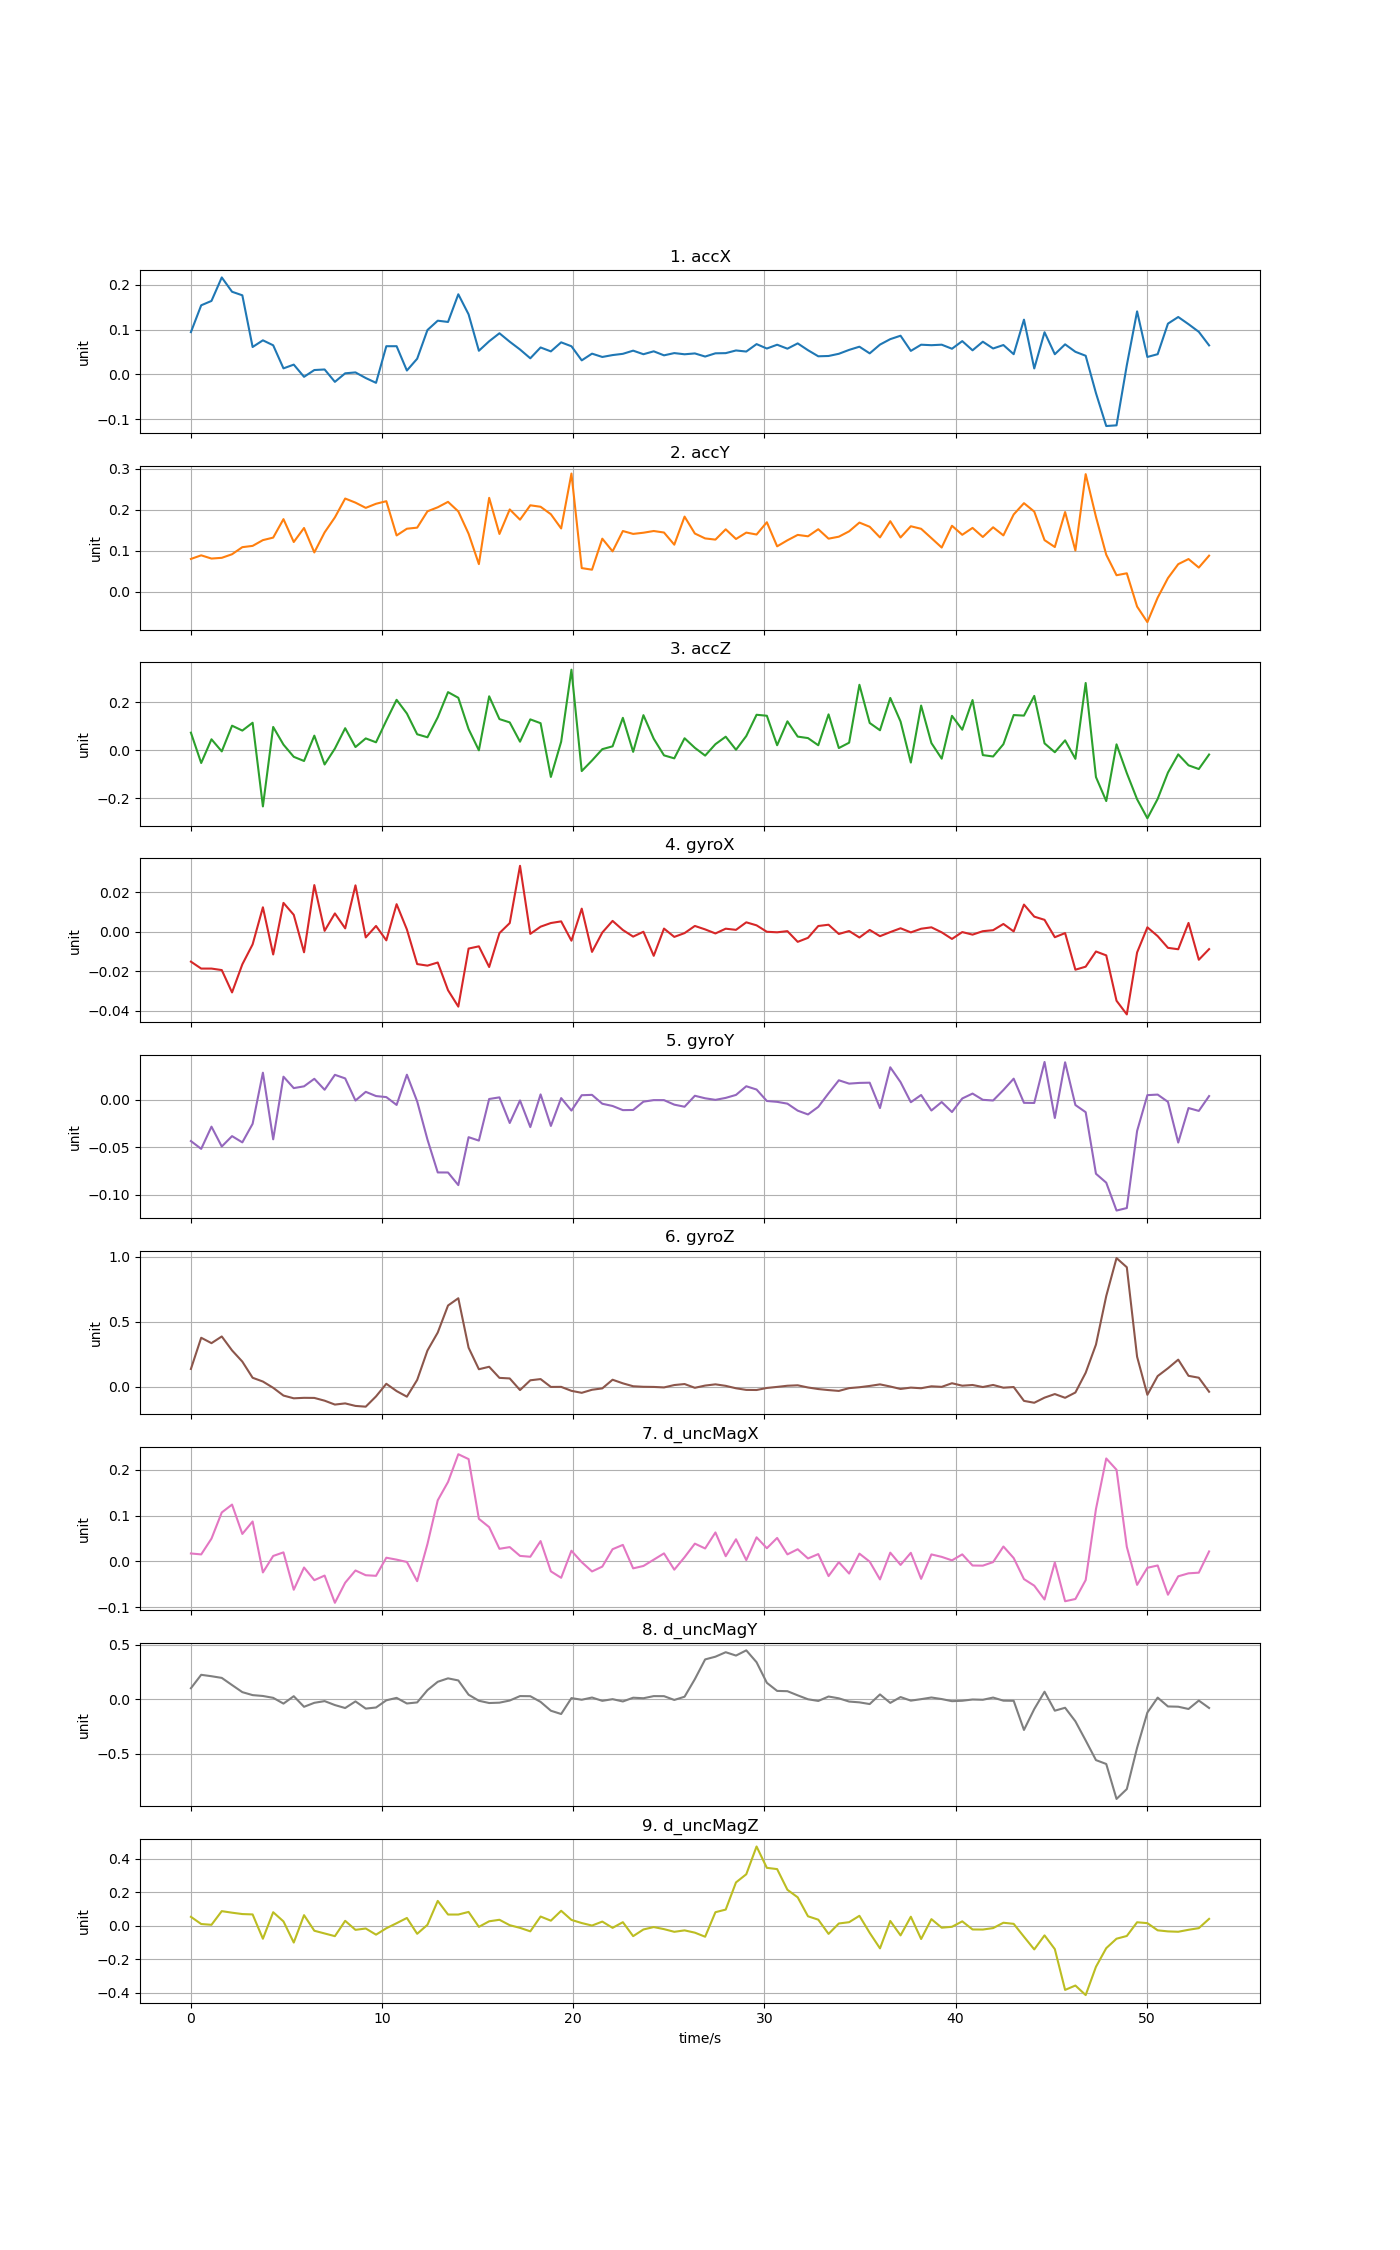

Data behind this chart, as committed beside it:
time, accX, accY, accZ, gyroX, gyroY, gyroZ, d_uncMagX, d_uncMagY, d_uncMagZ
0, 0.0941, 0.07961, 0.0735, -0.01516, -0.04336, 0.1383, 0.01738, 0.1019, 0.05279
0.538, 0.1539, 0.0884, -0.05321, -0.01868, -0.05161, 0.3777, 0.01529, 0.2248, 0.01004
1.076, 0.1636, 0.08056, 0.04586, -0.01868, -0.02814, 0.3363, 0.04981, 0.2118, 0.005266
1.614, 0.2159, 0.08234, -0.004703, -0.01944, -0.0491, 0.3876, 0.107, 0.1965, 0.08671
2.152, 0.184, 0.09108, 0.1027, -0.0308, -0.03815, 0.2807, 0.1242, 0.1309, 0.07749
2.69, 0.1761, 0.1083, 0.08226, -0.01653, -0.04474, 0.1947, 0.05999, 0.06611, 0.06938
3.228, 0.06106, 0.1115, 0.115, -0.006397, -0.02514, 0.07083, 0.08727, 0.03879, 0.06711
3.766, 0.07593, 0.1255, -0.2345, 0.01246, 0.02881, 0.04182, -0.02409, 0.03089, -0.0777
4.304, 0.06485, 0.1317, 0.09741, -0.01152, -0.04153, -0.006312, 0.01192, 0.01383, 0.0803
4.842, 0.01347, 0.1767, 0.02353, 0.0147, 0.0246, -0.06574, 0.01976, -0.03905, 0.02551
5.38, 0.02184, 0.1209, -0.02733, 0.008636, 0.01253, -0.0868, -0.0619, 0.0289, -0.1005
5.918, -0.005347, 0.1551, -0.04478, -0.01041, 0.01442, -0.08314, -0.01328, -0.06823, 0.06283
6.456, 0.009771, 0.09546, 0.06111, 0.02376, 0.02237, -0.08386, -0.04102, -0.03172, -0.03005
6.994, 0.01104, 0.1444, -0.05939, 0.0005039, 0.0108, -0.105, -0.03091, -0.01611, -0.04626
7.532, -0.01653, 0.181, 0.007127, 0.009341, 0.02656, -0.1349, -0.09045, -0.05234, -0.06239
8.07, 0.002476, 0.227, 0.09218, 0.001753, 0.02278, -0.1258, -0.04655, -0.07955, 0.02903
8.608, 0.004484, 0.217, 0.01345, 0.02362, -0.0005961, -0.1452, -0.01978, -0.0187, -0.02476
9.146, -0.008052, 0.2042, 0.04956, -0.002843, 0.008603, -0.151, -0.03017, -0.0846, -0.01671
9.684, -0.01871, 0.2142, 0.03331, 0.002979, 0.004147, -0.07204, -0.03148, -0.07465, -0.05342
10.22, 0.0628, 0.2205, 0.1238, -0.004332, 0.003042, 0.0246, 0.008083, -0.008781, -0.01534
10.76, 0.06283, 0.1369, 0.2108, 0.01404, -0.005231, -0.03137, 0.003865, 0.01363, 0.0148
11.3, 0.008684, 0.1533, 0.1536, 0.001209, 0.02669, -0.07434, -0.00118, -0.03783, 0.04609
11.84, 0.03495, 0.1559, 0.06682, -0.01639, -0.001495, 0.05427, -0.04318, -0.02811, -0.04831
12.37, 0.09885, 0.1958, 0.05429, -0.01719, -0.04177, 0.2798, 0.03797, 0.08454, 0.005456
12.91, 0.1196, 0.2056, 0.1376, -0.0156, -0.07648, 0.4177, 0.1335, 0.1609, 0.1478
13.45, 0.1168, 0.2189, 0.2429, -0.02967, -0.07653, 0.6251, 0.1736, 0.1924, 0.06649
13.99, 0.1784, 0.1956, 0.2193, -0.03802, -0.08987, 0.6808, 0.2342, 0.1733, 0.06649
14.53, 0.1337, 0.1411, 0.08845, -0.008514, -0.03926, 0.3015, 0.2236, 0.04245, 0.08204
15.06, 0.05269, 0.06698, -0.0001997, -0.007378, -0.04287, 0.1361, 0.09309, -0.01286, -0.006936
15.6, 0.0738, 0.2287, 0.2255, -0.01789, 0.001048, 0.1551, 0.07493, -0.03362, 0.02619
16.14, 0.09164, 0.1405, 0.1302, -0.000655, 0.002779, 0.07003, 0.02756, -0.03046, 0.03524
16.68, 0.07279, 0.2004, 0.1165, 0.004437, -0.0243, 0.06558, 0.0313, -0.01079, 0.002949
17.22, 0.05548, 0.1754, 0.03581, 0.03353, -0.000478, -0.02346, 0.01207, 0.03002, -0.0129
17.75, 0.0359, 0.2105, 0.1291, -0.001049, -0.02864, 0.05133, 0.01018, 0.02888, -0.03366
18.29, 0.06003, 0.2069, 0.1131, 0.002611, 0.005898, 0.06072, 0.04446, -0.02331, 0.0546
18.83, 0.05127, 0.1887, -0.1114, 0.004464, -0.02739, 0.0003651, -0.02171, -0.1041, 0.02984
19.37, 0.07144, 0.154, 0.03568, 0.005304, 0.001994, 0.001004, -0.03583, -0.1343, 0.08883
19.91, 0.06268, 0.2879, 0.3366, -0.004512, -0.01119, -0.02957, 0.02332, 0.01142, 0.03453
20.44, 0.03128, 0.05727, -0.08691, 0.01177, 0.005027, -0.04471, -0.001642, -0.003639, 0.01581
20.98, 0.04625, 0.05339, -0.04276, -0.01021, 0.005409, -0.02127, -0.02192, 0.01676, 0.0008164
21.52, 0.03888, 0.1291, 0.00458, -0.0003746, -0.003965, -0.01068, -0.01133, -0.01361, 0.02448
22.06, 0.04307, 0.09812, 0.01651, 0.005547, -0.006329, 0.05573, 0.02669, 0.001715, -0.01275
22.6, 0.04586, 0.1477, 0.1355, 0.000926, -0.01069, 0.02806, 0.03609, -0.01933, 0.02088
23.13, 0.05292, 0.1407, -0.006607, -0.002438, -0.01055, 0.005709, -0.01519, 0.01502, -0.06222
23.67, 0.04498, 0.1436, 0.1467, 3.91928e-05, -0.001776, 0.001554, -0.009943, 0.01022, -0.02251
24.21, 0.05144, 0.1478, 0.04825, -0.0122, -0.0001335, 0.0004604, 0.00379, 0.02965, -0.008128
24.75, 0.0425, 0.1441, -0.02126, 0.001638, -0.0001551, -0.003276, 0.01755, 0.02921, -0.02052
25.29, 0.04749, 0.1144, -0.03378, -0.002583, -0.004924, 0.01493, -0.01802, -0.005403, -0.0364
25.82, 0.04485, 0.1829, 0.05023, -0.0006487, -0.007135, 0.02261, 0.00923, 0.02421, -0.02789
26.36, 0.04675, 0.1416, 0.01015, 0.002984, 0.004464, -0.006087, 0.03885, 0.1851, -0.04145
26.9, 0.03981, 0.1297, -0.02227, 0.001226, 0.001792, 0.01092, 0.02829, 0.3659, -0.06577
27.44, 0.04699, 0.1268, 0.02544, -0.000833, 0.0001458, 0.0203, 0.06331, 0.3907, 0.08044
27.98, 0.04739, 0.1519, 0.05669, 0.001587, 0.002209, 0.008771, 0.01141, 0.4318, 0.09602
28.51, 0.05335, 0.1283, 0.002133, 0.0009977, 0.00535, -0.009795, 0.0484, 0.4011, 0.258
29.05, 0.05094, 0.1438, 0.05944, 0.004825, 0.0145, -0.02225, 0.002861, 0.4488, 0.3065
29.59, 0.06749, 0.1392, 0.1483, 0.003293, 0.01103, -0.02315, 0.05265, 0.34, 0.4719
30.13, 0.05765, 0.1692, 0.1442, 2.47155e-05, -0.001059, -0.007453, 0.02883, 0.1515, 0.3447
30.67, 0.06612, 0.1104, 0.02105, -0.0002431, -0.001963, 0.0007162, 0.05132, 0.07735, 0.3372
31.2, 0.0573, 0.1251, 0.1209, 0.0003403, -0.003878, 0.009553, 0.01536, 0.07473, 0.2139
31.74, 0.0691, 0.1383, 0.05707, -0.005097, -0.01125, 0.01292, 0.02661, 0.03672, 0.169
... 40 more rows
